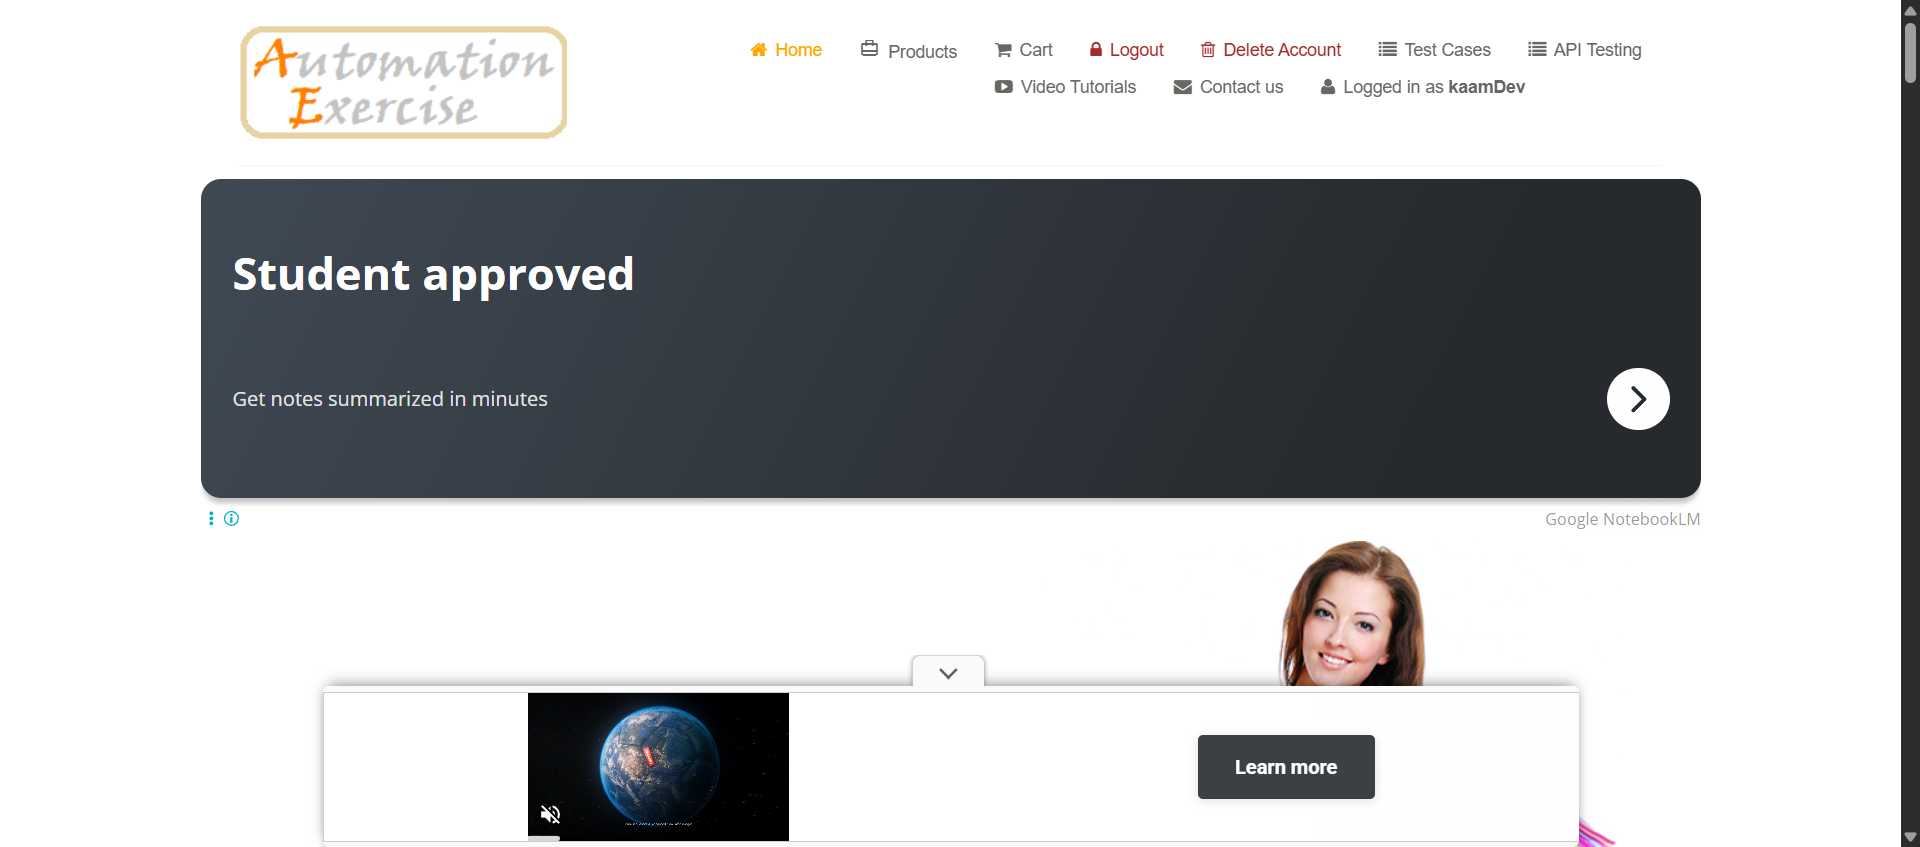
Task: LibraryForTenTabs
Workflow: SearchProducts

Step 1: Use Browser Chrome: Automation Exercise in window 'Automation Exercise' ("+ Browser +")

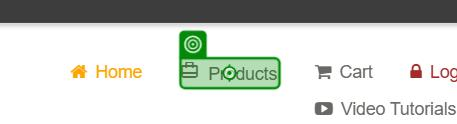
Step 2: click on the link ' Products' in window 'Automation Exercise' (chrome.exe)

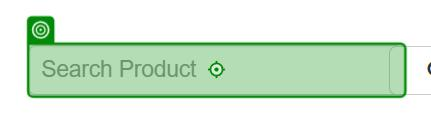
Step 3: SearchedElement on the text box 'search_product' in window 'Automation Exercise - All Products' (chrome.exe)

Step 4: check the heading 'All Products' in window 'Automation Exercise - All Products' (chrome.exe) (no picture)

Step 5: type "searchString" into the text box 'search' in window 'Automation Exercise - All Products' (chrome.exe) (no picture)

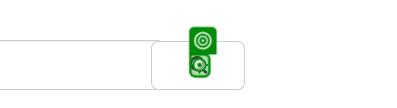
Step 6: click on the text in window 'Automation Exercise - All Products' (chrome.exe)

Step 7: check the element in window 'Automation Exercise - All Products' (chrome.exe) (no picture)

Step 8: SearchedElement on the text box 'search_product' in window 'Automation Exercise - All Products' (chrome.exe) (same screen as step 3)

Step 9: click on the link 'View Product' in window 'Automation Exercise - All Products' (chrome.exe) (no picture)

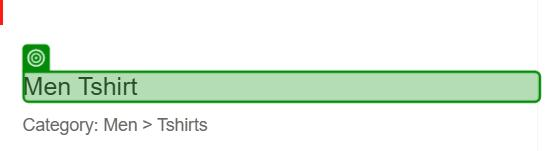
Step 10: get-text from the heading in window 'Automation Exercise - Product Details' (chrome.exe)
